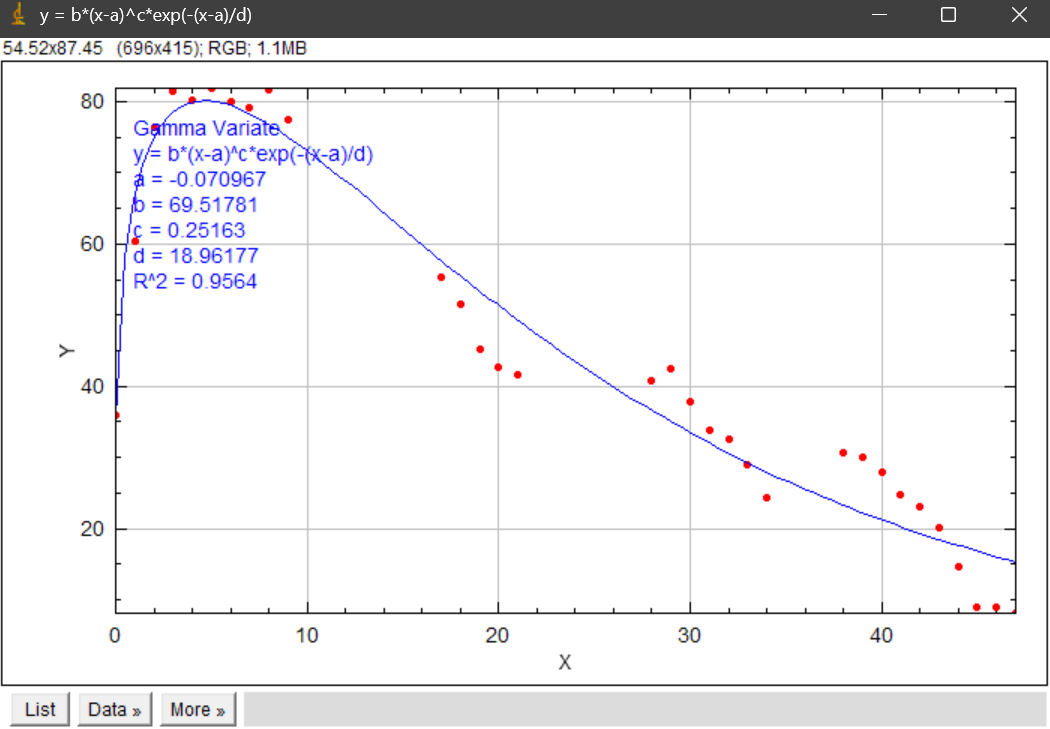

Source data for this figure (header and first rows):
X, fit, X_data, data
0.0000, 35.59, 0, 36
0.4747, 58, 1, 60.38
0.9495, 66.21, 2, 76.5
1.424, 71.09, 3, 81.5
1.899, 74.31, 4, 80.12
2.374, 76.52, 5, 81.88
2.849, 78.04, 6, 80
3.323, 79.05, 7, 79.12
3.798, 79.68, 8, 81.75
4.273, 80, 9, 77.38
4.747, 80.09, 17, 55.25
5.222, 79.98, 18, 51.5
5.697, 79.71, 19, 45.25
6.172, 79.3, 20, 42.62
6.646, 78.78, 21, 41.62
7.121, 78.16, 28, 40.88
7.596, 77.46, 29, 42.5
8.071, 76.7, 30, 37.88
8.546, 75.88, 31, 33.88
9.02, 75.01, 32, 32.62
9.495, 74.09, 33, 29
9.97, 73.15, 34, 24.25
10.44, 72.17, 38, 30.75
10.92, 71.18, 39, 30.12
11.39, 70.16, 40, 28
11.87, 69.13, 41, 24.88
12.34, 68.08, 42, 23.12
12.82, 67.03, 43, 20.12
13.29, 65.97, 44, 14.62
13.77, 64.9, 45, 9
14.24, 63.84, 46, 9
14.72, 62.77, 47, 8.125
15.19, 61.71, , 
15.67, 60.65, , 
16.14, 59.6, , 
16.62, 58.55, , 
17.09, 57.5, , 
17.57, 56.47, , 
18.04, 55.44, , 
18.52, 54.42, , 
18.99, 53.41, , 
19.46, 52.42, , 
19.94, 51.43, , 
20.41, 50.46, , 
20.89, 49.49, , 
21.36, 48.54, , 
21.84, 47.6, , 
22.31, 46.68, , 
22.79, 45.76, , 
23.26, 44.86, , 
23.74, 43.98, , 
24.21, 43.1, , 
24.69, 42.24, , 
25.16, 41.4, , 
25.64, 40.56, , 
26.11, 39.74, , 
26.59, 38.93, , 
27.06, 38.14, , 
27.54, 37.36, , 
28.01, 36.59, , 
... 40 more rows
